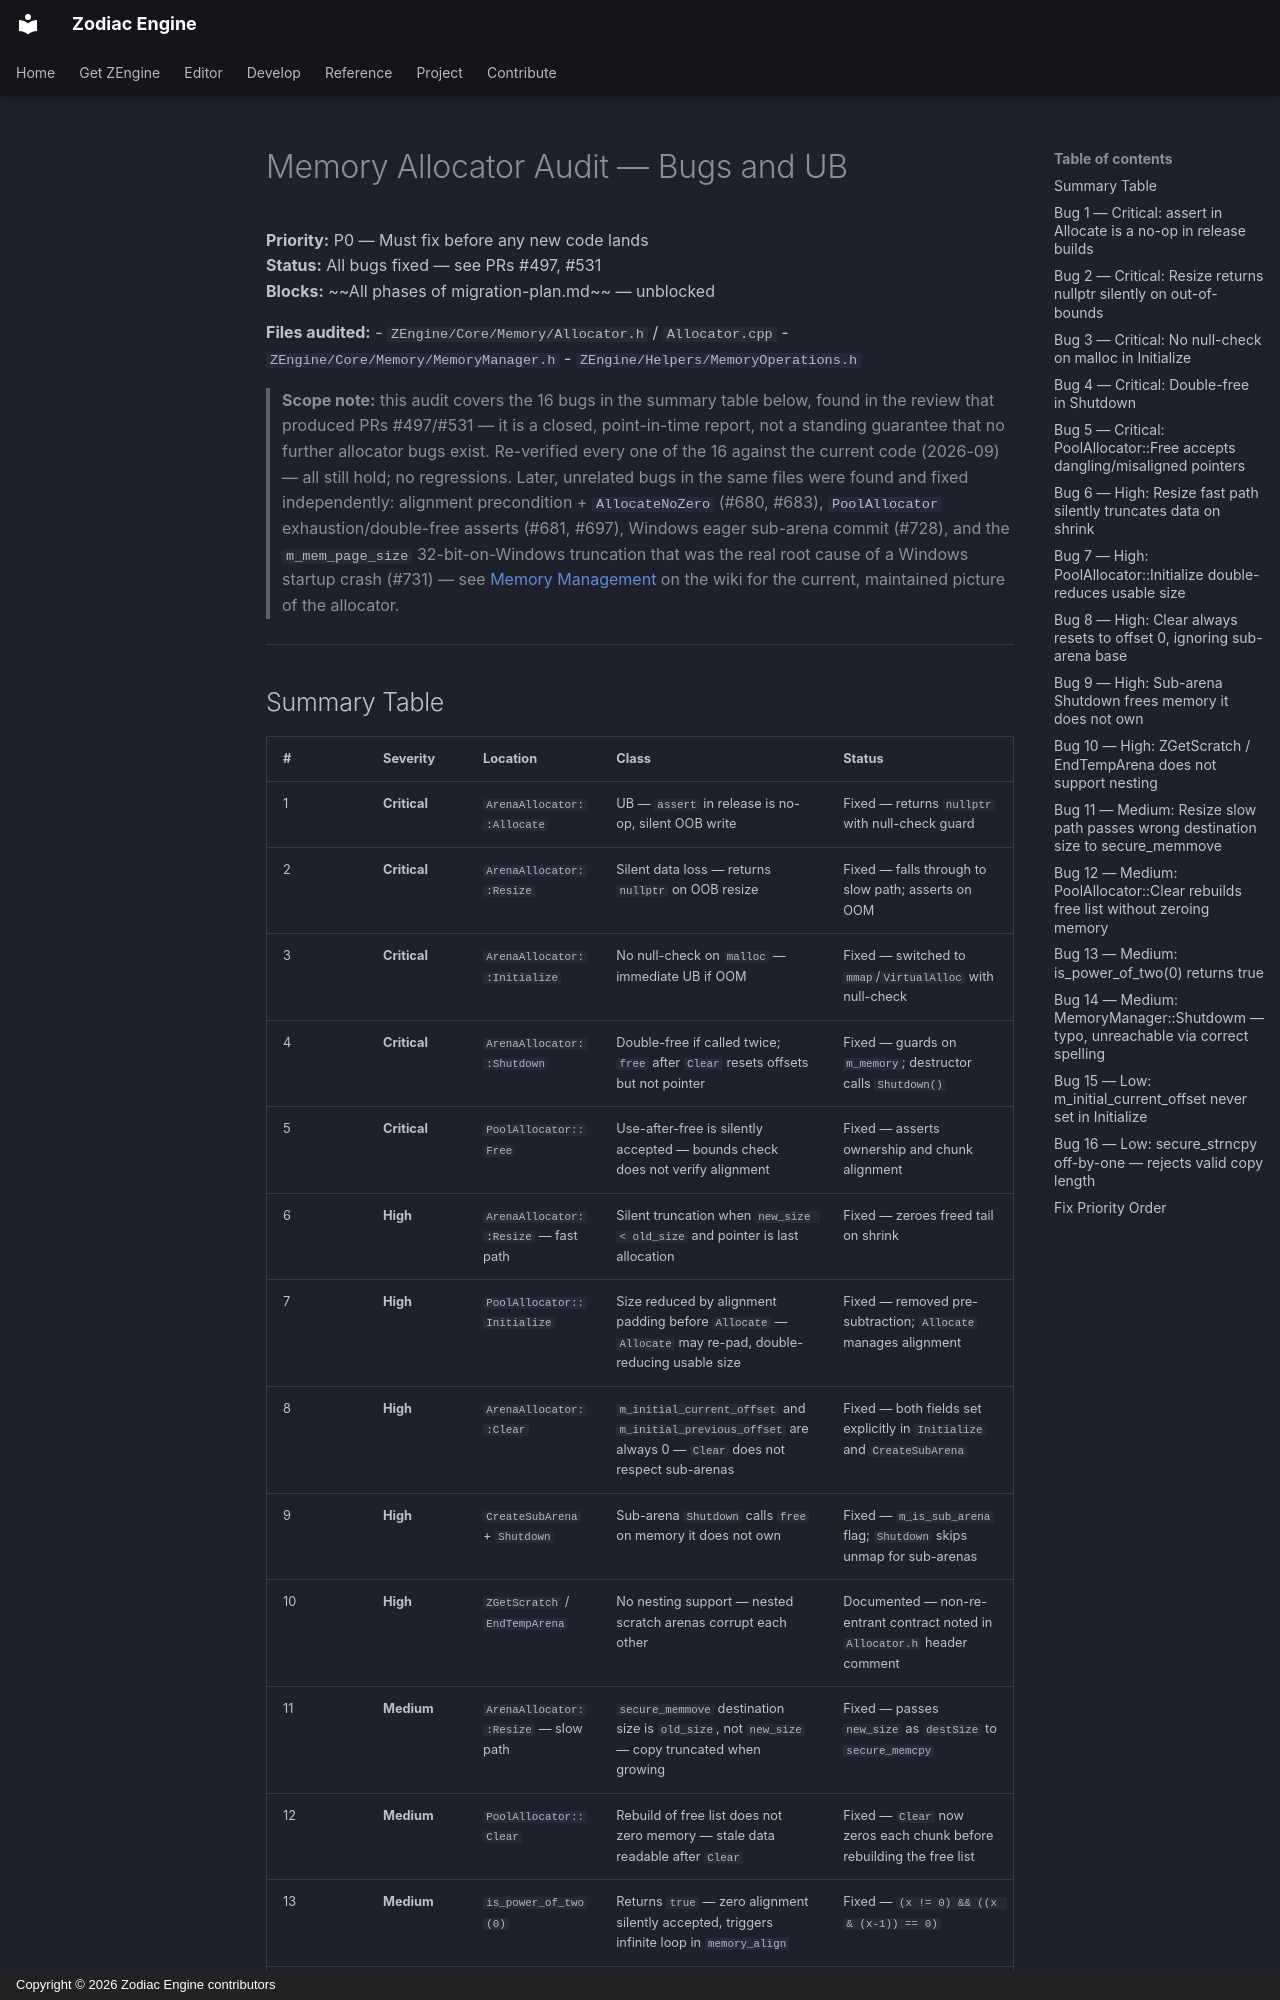

repository: JeanPhilippeKernel/RendererEngine · page: design/completed/memory-allocator-audit/index.html · generator: mkdocs · copyright: Copyright © 2026 Zodiac Engine contributors

# Memory Allocator Audit — Bugs and UB

**Priority:** P0 — Must fix before any new code lands  
**Status:** All bugs fixed — see PRs #497, #531  
**Blocks:** ~~All phases of migration-plan.md~~ — unblocked  

**Files audited:**
- `ZEngine/Core/Memory/Allocator.h` / `Allocator.cpp`
- `ZEngine/Core/Memory/MemoryManager.h`
- `ZEngine/Helpers/MemoryOperations.h`

> **Scope note:** this audit covers the 16 bugs in the summary table below, found in the review
> that produced PRs #497/#531 — it is a closed, point-in-time report, not a standing guarantee
> that no further allocator bugs exist. Re-verified every one of the 16 against the current code
> (2026-09) — all still hold; no regressions. Later, unrelated bugs in the same files were found
> and fixed independently: alignment precondition + `AllocateNoZero` (#680, #683), `PoolAllocator`
> exhaustion/double-free asserts (#681, #697), Windows eager sub-arena commit (#728), and the
> `m_mem_page_size` 32-bit-on-Windows truncation that was the real root cause of a Windows startup
> crash (#731) — see
> [Memory Management](../../reference/memory-management.md)
> on the wiki for the current, maintained picture of the allocator.

---
